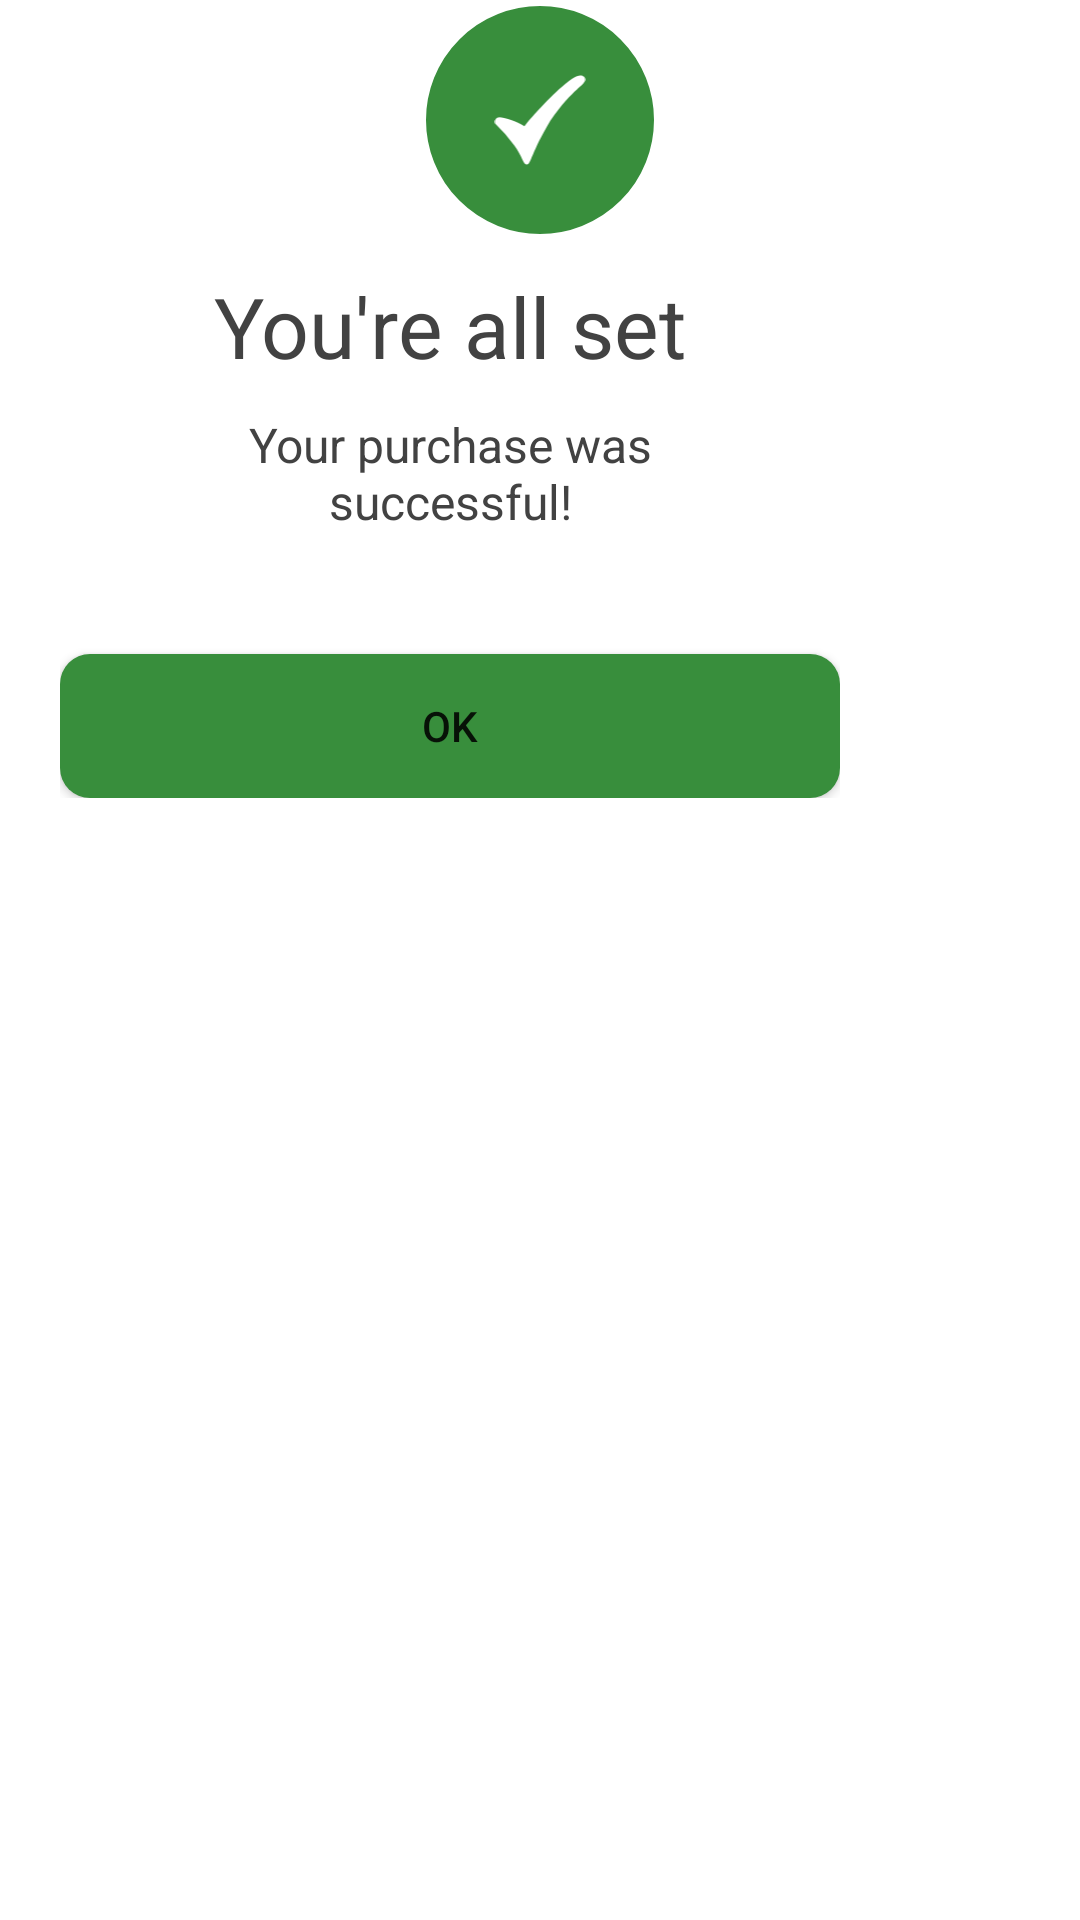

Produce the Android XML layout that renders to this screen, including the resource entries it uses.
<!-- AndroidManifest.xml: application theme Theme.RollThreeDice -->
<!-- res/layout/dialog_purchase_successful.xml -->
<?xml version="1.0" encoding="utf-8"?>
<RelativeLayout xmlns:android="http://schemas.android.com/apk/res/android"
    xmlns:app="http://schemas.android.com/apk/res-auto"
    android:layout_width="wrap_content"
    android:layout_height="wrap_content"
    >

    <LinearLayout
        android:id="@+id/rl_background"
        android:layout_width="300dp"
        android:layout_height="wrap_content"
        android:orientation="vertical"
        android:background="@drawable/bg_white_radius_10"
        android:layout_marginTop="40dp"
        android:paddingHorizontal="20dp"
        android:paddingBottom="20dp"
        android:gravity="center_horizontal"
        >
        <TextView
            android:layout_width="wrap_content"
            android:layout_height="wrap_content"
            android:text="@string/You_are_all_set"
            android:textSize="28sp"
            android:textColor="@color/grey200"
            android:layout_marginTop="50dp"
            />
        <TextView
            android:layout_width="200dp"
            android:layout_height="wrap_content"
            android:text="@string/Your_purchase_was_successful"
            android:textColor="@color/grey200"
            android:textAlignment="center"
            android:textSize="16sp"
            android:layout_marginTop="10dp"
            />
        <Button
            android:id="@+id/btn_dialog_OK"
            android:layout_width="match_parent"
            android:layout_height="wrap_content"
            android:text="OK"
            app:backgroundTint="@null"
            android:background="@drawable/bg_green_raidus_10"
            android:layout_marginTop="40dp"
            />

    </LinearLayout>

    <LinearLayout
        android:id="@+id/ll_ic_check_mark"
        android:layout_width="80dp"
        android:layout_height="80dp"
        android:background="@drawable/bg_green_circle_border_2"
        android:gravity="center"
        android:layout_centerHorizontal="true"

        >
        <ImageView
            android:layout_width="50dp"
            android:layout_height="30dp"
            android:src="@drawable/ic_check_mark_white"
            />
    </LinearLayout>
</RelativeLayout>
<!-- resources referenced by this layout -->
<resources>
  <color name="grey200">#424242</color>
  <!-- drawable bg_green_circle_border_2 (drawable) -->
  <?xml version="1.0" encoding="utf-8"?>
  <shape xmlns:android="http://schemas.android.com/apk/res/android">
      <solid android:color="@color/green700"/>
      <corners android:radius="100dp" />
      <stroke android:color="@color/white" android:width="2dp" />
  </shape>
  <!-- drawable bg_green_raidus_10 (drawable) -->
  <?xml version="1.0" encoding="utf-8"?>
  <shape xmlns:android="http://schemas.android.com/apk/res/android">
      <solid android:color="@color/green700"/>
      <corners android:radius="10dp" />
  </shape>
  <!-- drawable ic_check_mark_white (drawable) -->
  <vector android:height="49.18963dp" android:viewportHeight="607"
      android:viewportWidth="617" android:width="50dp" xmlns:android="http://schemas.android.com/apk/res/android">
      <path android:fillColor="#fff" android:fillType="evenOdd" android:pathData="M220,604c-27.25,-0.5 -28,-52 -89,-134A1103.851,1103.851 0,0 0,6 329c-6,-6 -5,-44 28,-44s109.5,24.5 169,61C286.5,240 429.5,97 504,41S601,9 601,9s12,4 13,19c1,45.333 -73.111,49.239 -236,281C250.116,521.493 247.25,604.5 220,604Z"/>
  </vector>
  <string name="You_are_all_set">"You\'re all set"</string>
  <string name="Your_purchase_was_successful">Your purchase was successful!</string>
  <style name="Theme.RollThreeDice" parent="Theme.MaterialComponents.DayNight.NoActionBar">
          
          <item name="colorPrimary">@color/purple_500</item>
          <item name="colorPrimaryVariant">@color/purple_700</item>
          <item name="colorOnPrimary">@color/white</item>
          
          <item name="colorSecondary">@color/teal_200</item>
          <item name="colorSecondaryVariant">@color/teal_700</item>
          <item name="colorOnSecondary">@color/black</item>
          
          <item name="android:statusBarColor" tools:targetApi="l">?attr/colorPrimaryVariant</item>
  
          
          
          <item name="android:windowTranslucentStatus">true</item>
  
          
  
  
  
  
  
  
  
  
          
  
  
  
  
      </style>
  <color name="green700">#388E3C</color>
  <color name="white">#FFFFFFFF</color>
  <color name="purple_500">#FF6200EE</color>
  <color name="purple_700">#FF3700B3</color>
  <color name="teal_200">#FF03DAC5</color>
  <color name="teal_700">#FF018786</color>
  <color name="black">#FF000000</color>
</resources>
